Photos from the image-classification dataset "Animal_classifer" in the GitHub repository siddhart1o1/Animal_classifer. Its 5 classes are: eagle, lion, shark, sparrow, whale.

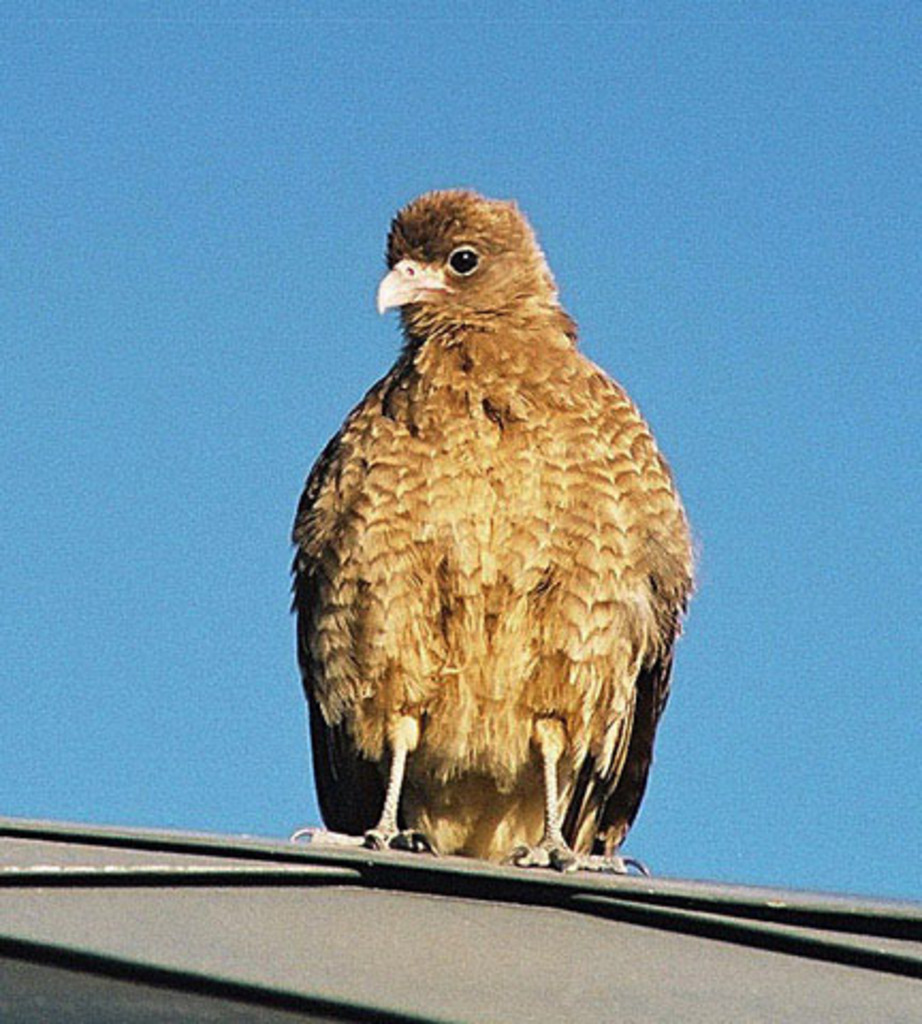
Label: eagle

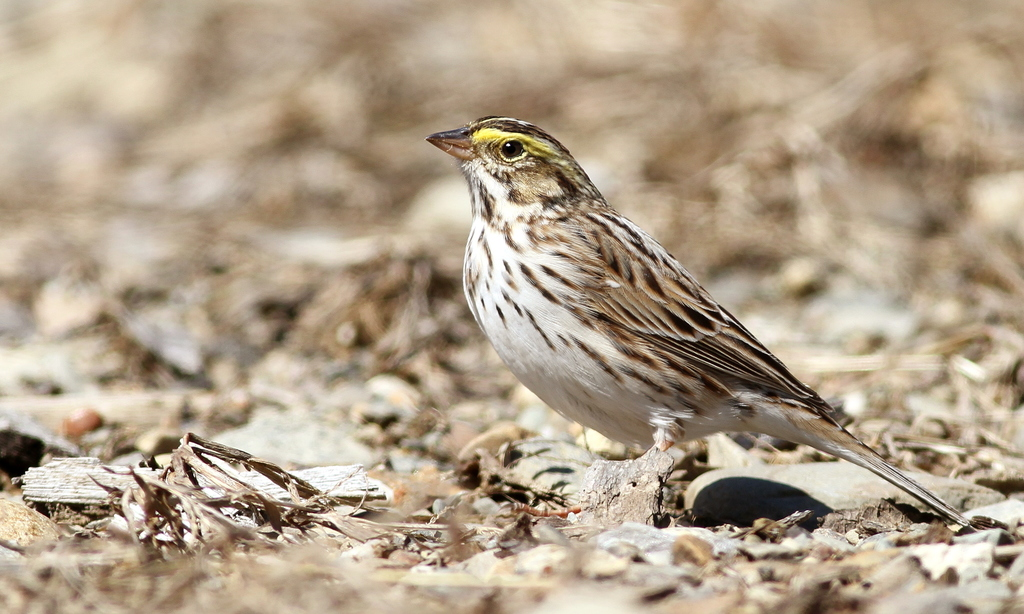
Label: sparrow

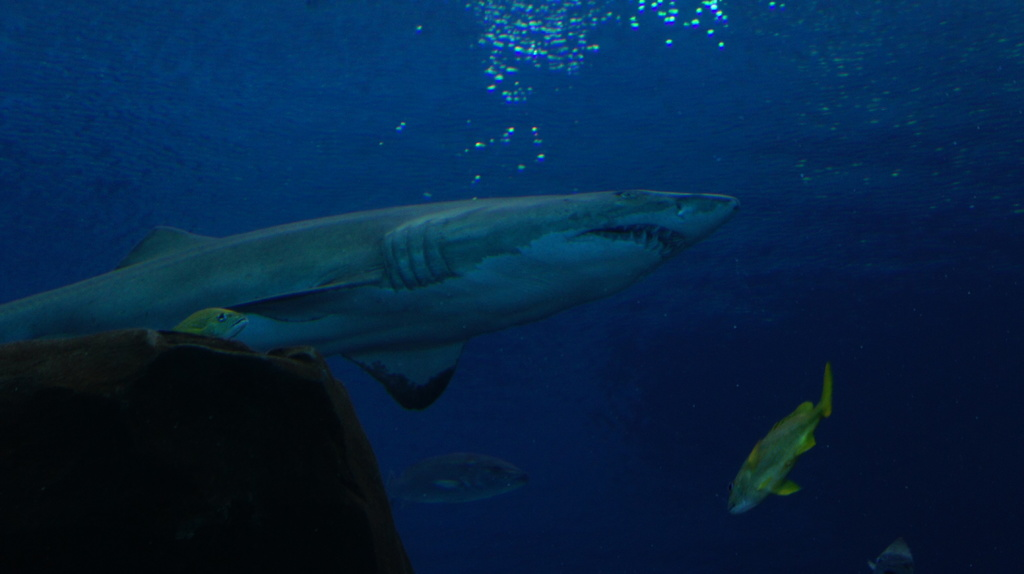
Label: shark

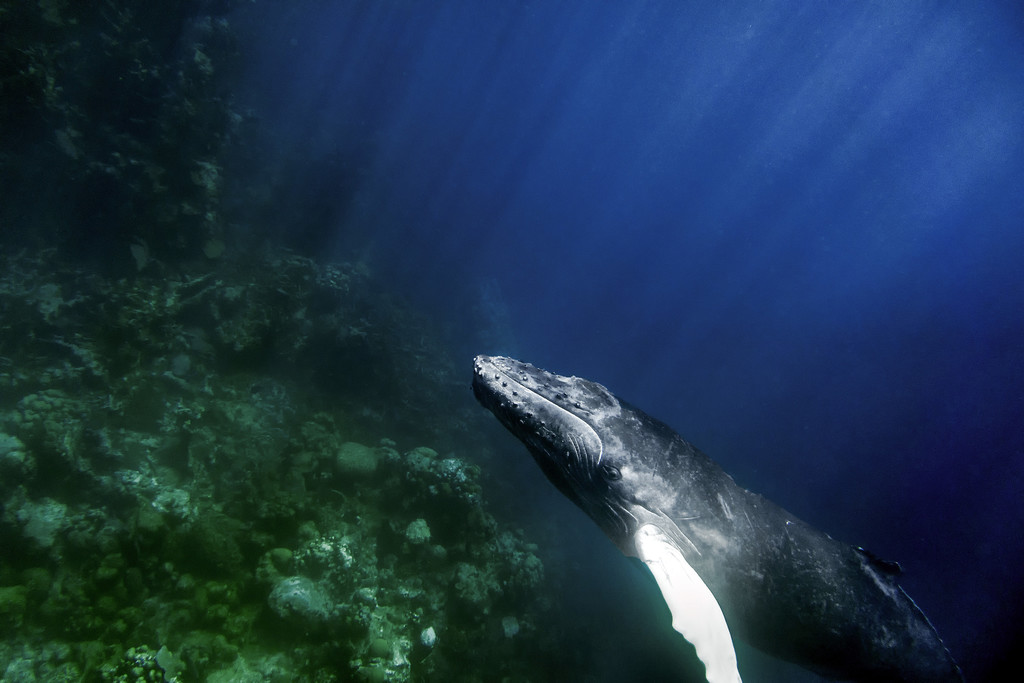
Label: whale

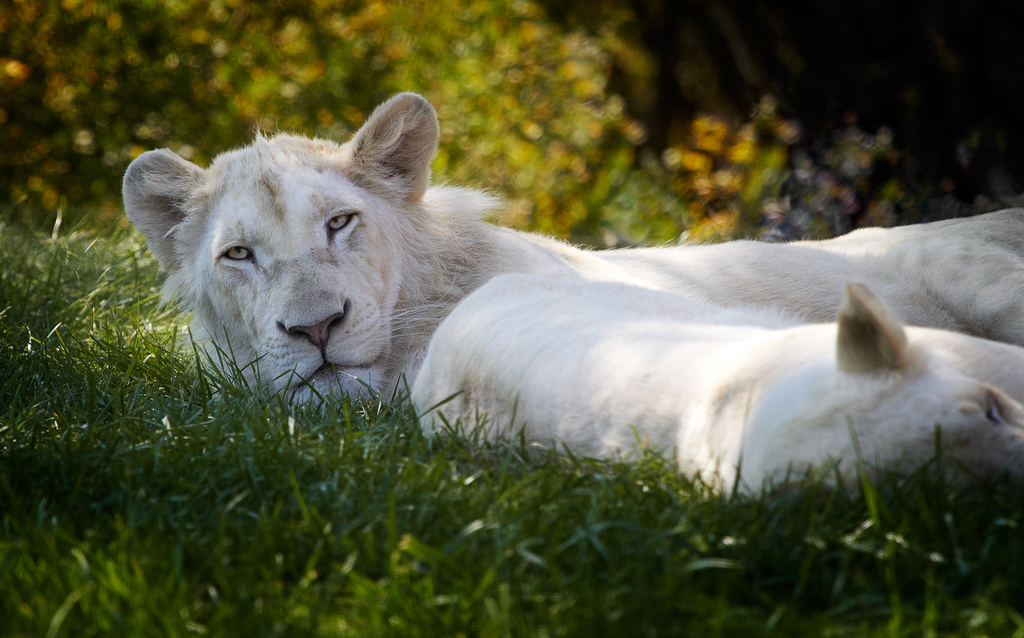
Label: lion

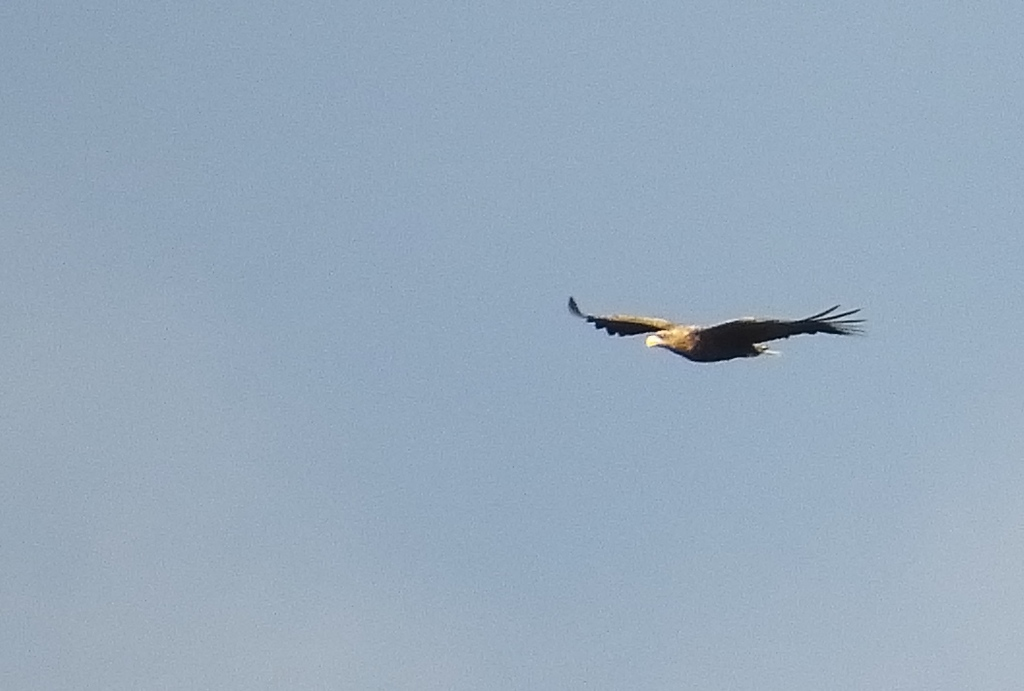
Label: eagle
